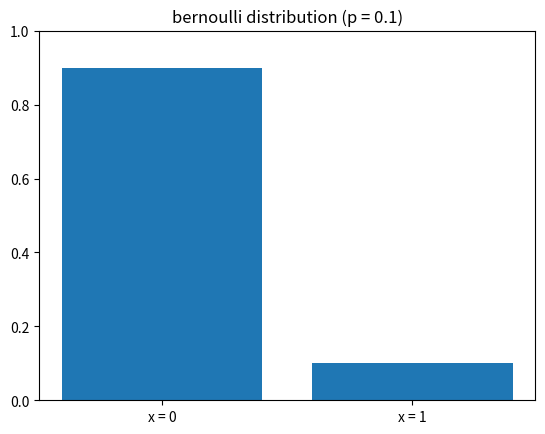
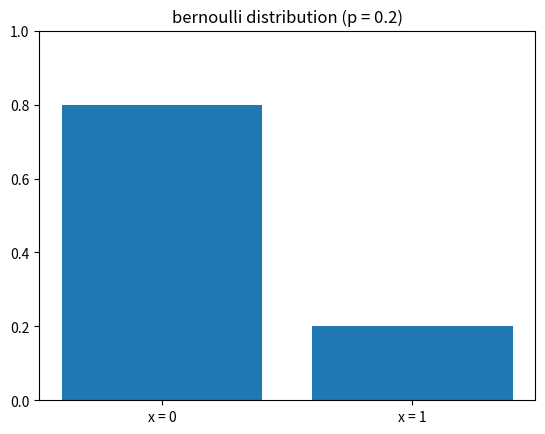
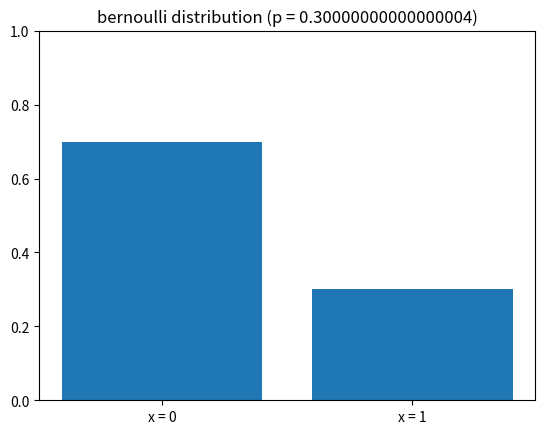
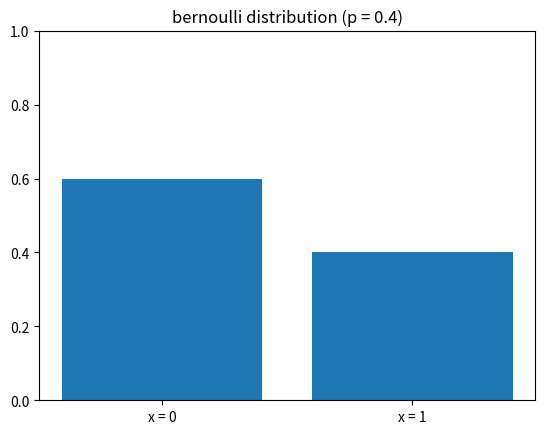
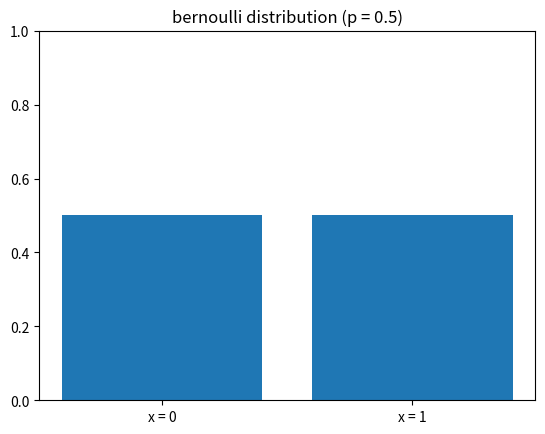
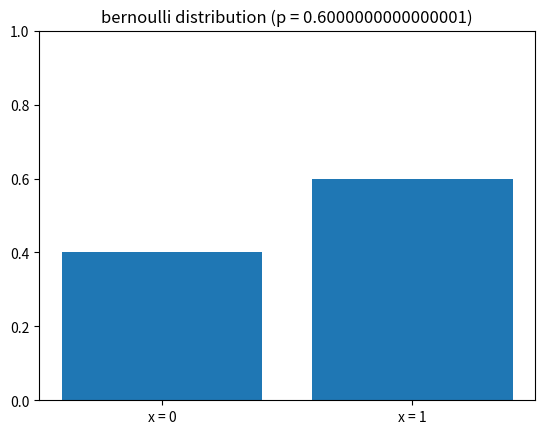
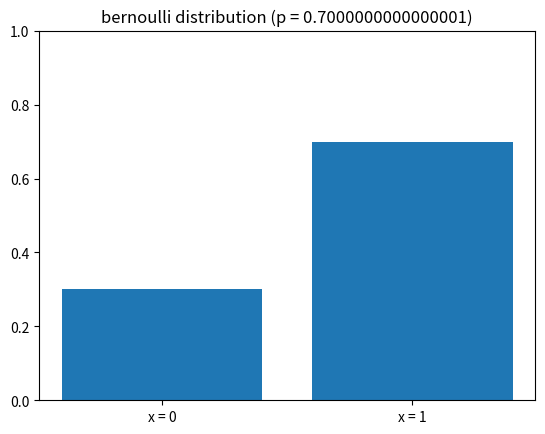
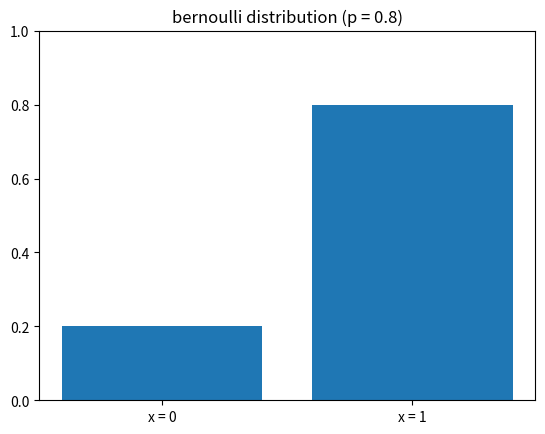
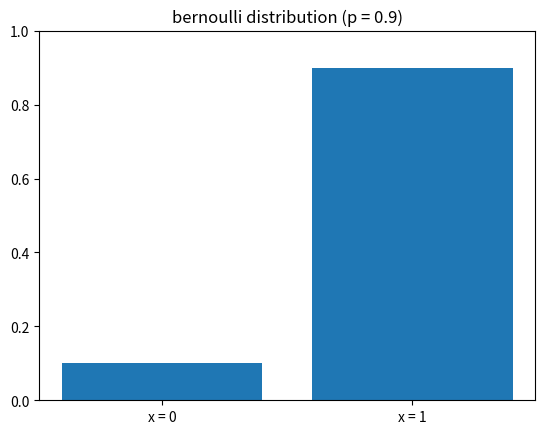

Write the Python code that produced these figures, in order.
#coding: utf-8

import numpy as np
import matplotlib.pyplot as plt
import matplotlib.mlab as mlab

def bern(x,p):
	return pow(p,x) * pow(1-p,1-x)

if __name__ == "__main__":
	dist = np.zeros(2)
	for i in range(1,10):
		plt.figure()
		p = 0.1 * i
		dist[0] = bern(0,p)
		dist[1] = bern(1,p)

		x = np.array([0,1])

		label = ["x = 0","x = 1"]
		plt.ylim([0.0,1.0])
		plt.title("bernoulli distribution (p = " + str(p) + ")")
		plt.bar(x,dist,tick_label = label,align = "center")
		plt.savefig("bernoulli_" + str(p) + ".png")